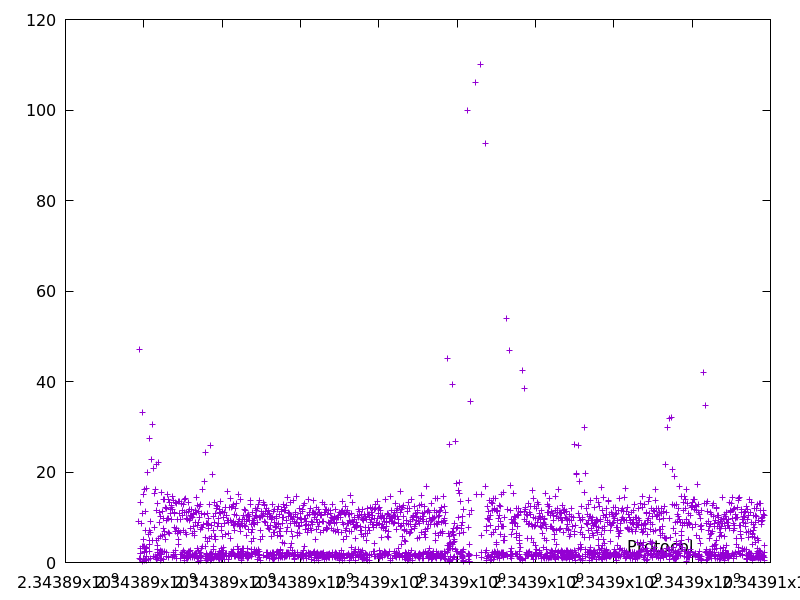

Values plotted in this chart, from the file beside it:
2343889851.3953133, 9.133208
2343889899, 47.15
2343889900, 0.9728
2343889913, 13.33
2343889916, 3.071
2343889918, 2.082
2343889920, 1.971
2343889921, 0.6121
2343889930, 8.729
2343889963, 33.1
2343889974, 10.79
2343889978, 3.55
2343889978, 0.3053
2343889983, 5.046
2343889987, 3.609
2343890002, 15.14
2343890002, 0.5964
2343890019, 16.25
2343890021, 2.218
2343890021, 0.3932
2343890025, 3.67
2343890027, 2.215
2343890030, 2.451
2343890031, 0.722
2343890038, 7.178
2343890049, 11.19
2343890052, 3.086
2343890056, 3.26
2343890072, 16.39
2343890073, 0.5618
2343890075, 2.511
2343890078, 3.051
2343890080, 1.422
2343890100, 19.84
2343890106, 6.308
2343890107, 0.6957
2343890134, 27.34
2343890141, 7.1
2343890145, 3.962
2343890150, 4.848
2343890153, 2.519
2343890159, 6.596
2343890169, 9.167
2343890169, 0.8878
2343890192, 22.79
2343890223, 30.54
2343890228, 4.934
2343890249, 20.71
2343890250, 1.327
2343890265, 15.36
2343890273, 7.848
2343890290, 16.19
2343890291, 1.166
2343890292, 1.345
2343890314, 21.75
2343890315, 0.7024
2343890316, 1.195
2343890321, 4.822
2343890322, 1.147
2343890334, 11.5
2343890337, 3.702
... 2,581 more rows
